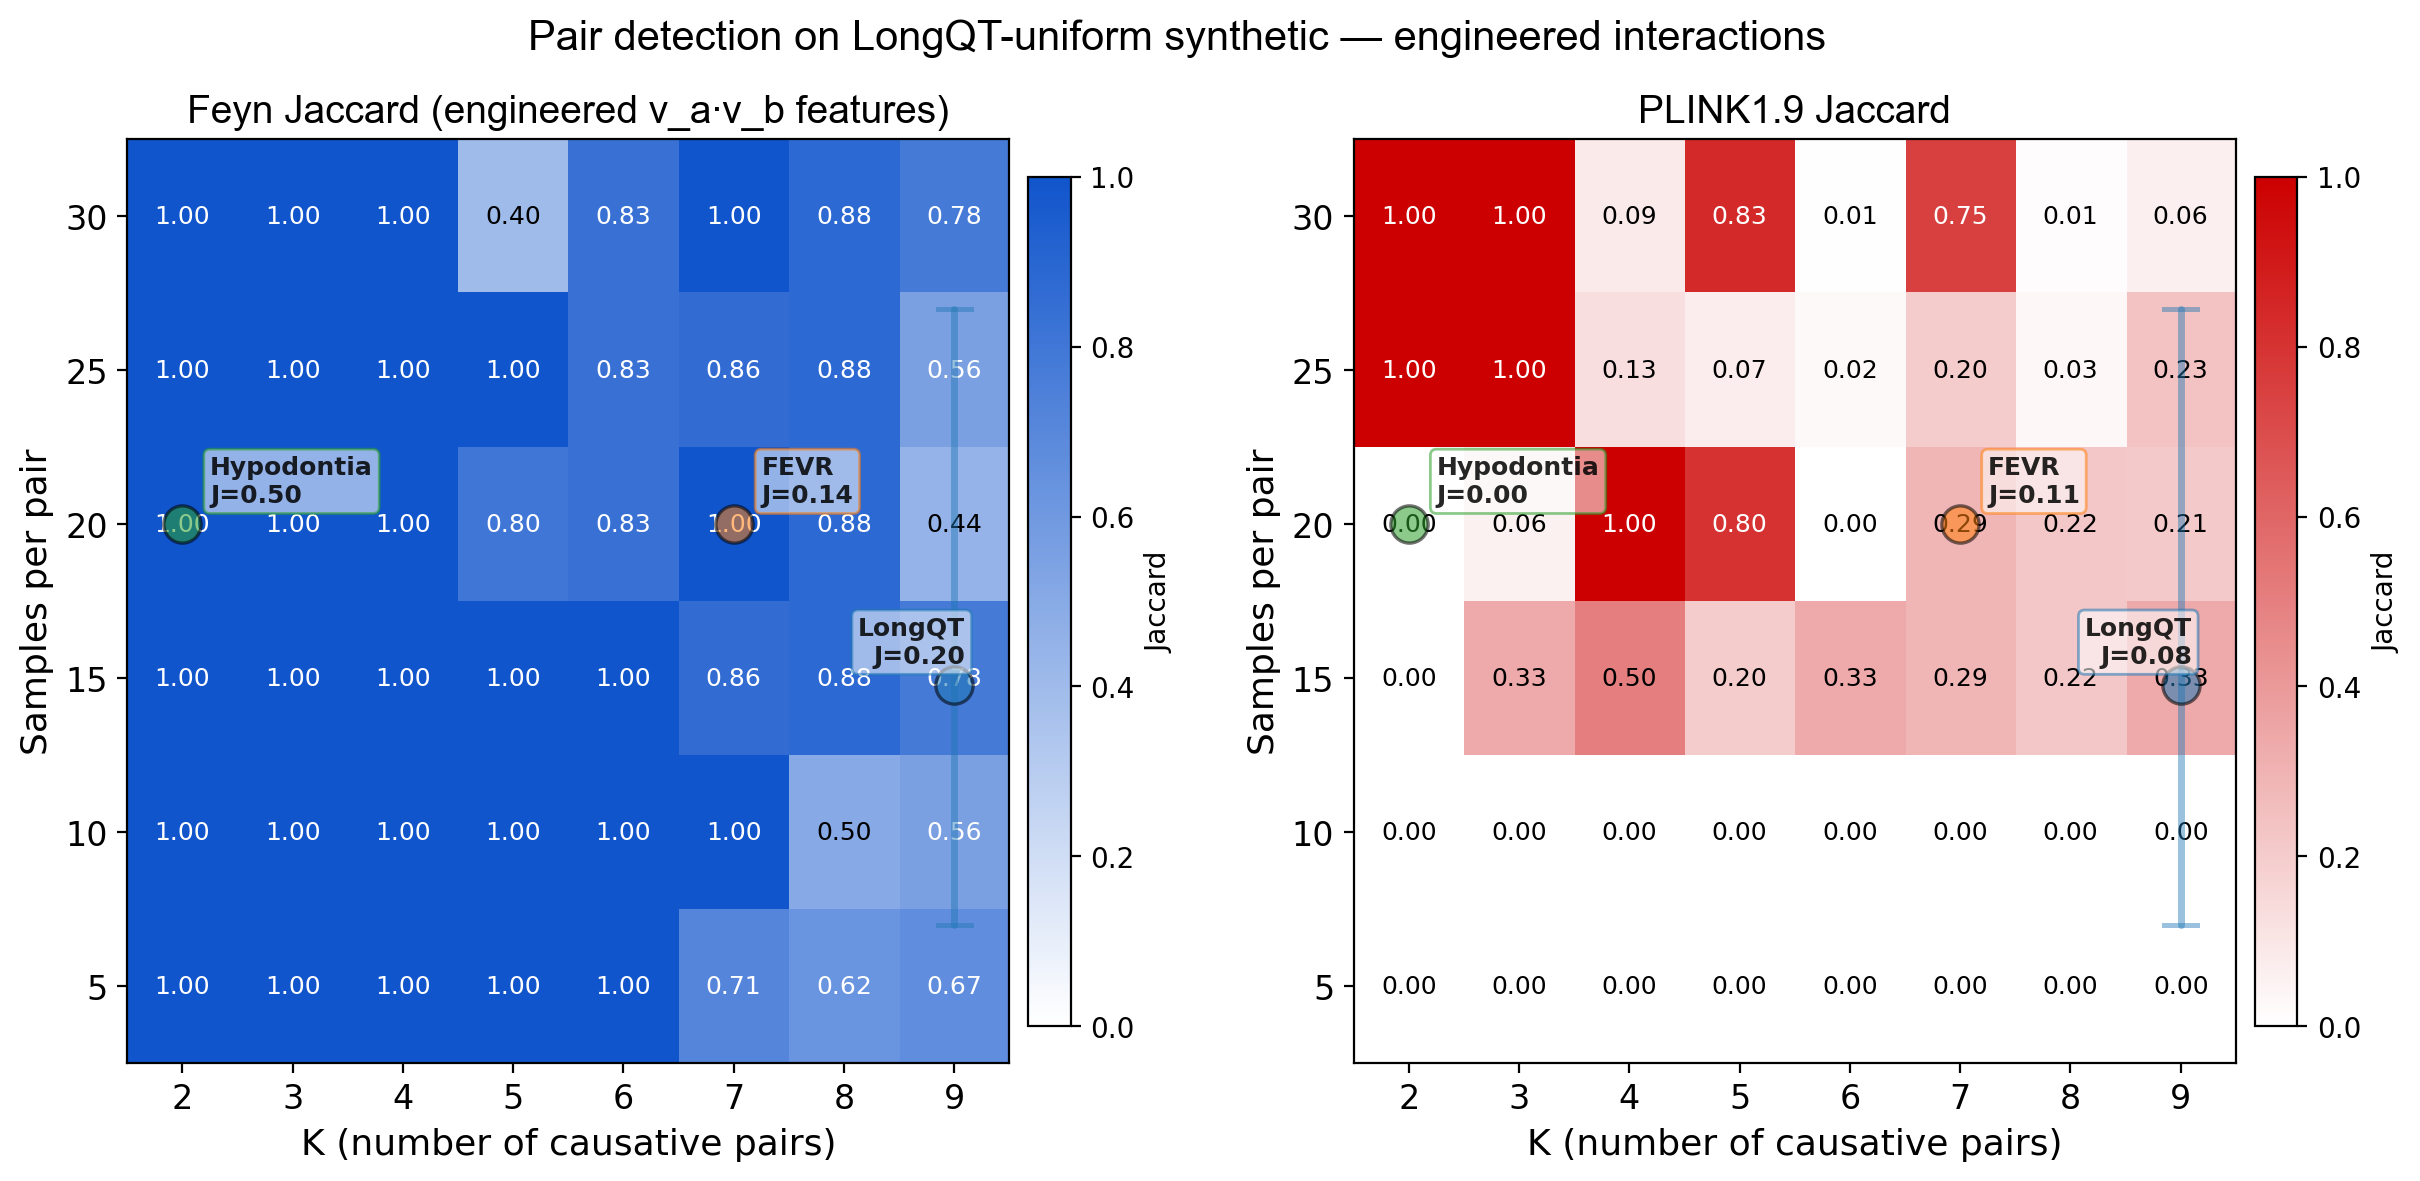

The file beside this chart, header and first rows:
K, n_per_pair, n_pos, n_total, feyn_J_eng, feyn_J_strict, feyn_J_hess, feyn_J_combo, feyn_J_loose, plink_J, feyn_n_eng, feyn_n_pairs, feyn_n_hess, feyn_n_feats, plink_n, feyn_s, plink_s, elapsed_s
2, 5, 10, 30, 1.0, 0.0, 0.0, 1.0, 0.0, 0.0, 2, 0, 0, 0, 0, 32.4, 0.4, 33.0
2, 10, 20, 60, 1.0, 0.0, 0.0, 1.0, 0.0, 0.0, 2, 0, 0, 0, 0, 38.0, 1.3, 39.5
2, 15, 30, 90, 1.0, 0.0, 0.0, 1.0, 0.0, 0.0, 2, 0, 0, 0, 0, 40.0, 1.9, 42.1
2, 20, 40, 120, 1.0, 0.0, 0.0, 1.0, 0.0, 0.0, 2, 0, 0, 0, 0, 41.7, 2.4, 44.4
2, 25, 50, 150, 1.0, 0.0, 0.0, 1.0, 0.0, 1.0, 2, 0, 0, 0, 2, 44.1, 3.2, 47.5
2, 30, 60, 180, 1.0, 0.0, 0.0, 1.0, 0.0, 1.0, 2, 0, 0, 0, 2, 44.7, 3.8, 48.7
3, 5, 15, 45, 1.0, 0.0, 0.0, 1.0, 0.0, 0.0, 3, 0, 0, 0, 0, 35.7, 0.8, 36.8
3, 10, 30, 90, 1.0, 0.0, 0.0, 1.0, 0.0, 0.0, 3, 0, 0, 0, 0, 39.1, 1.6, 40.9
3, 15, 45, 135, 1.0, 0.0, 0.0, 1.0, 0.0, 0.3333, 3, 0, 0, 0, 1, 45.2, 3.1, 48.5
3, 20, 60, 180, 1.0, 0.0, 0.0, 1.0, 0.0, 0.05556, 3, 0, 0, 0, 54, 43.9, 3.5, 47.7
3, 25, 75, 225, 1.0, 0.0, 0.0, 1.0, 0.0, 1.0, 3, 0, 0, 0, 3, 43.8, 4.3, 48.4
3, 30, 90, 270, 1.0, 0.0, 0.0, 1.0, 0.0, 1.0, 3, 0, 0, 0, 3, 46.7, 4.9, 51.9
4, 5, 20, 60, 1.0, 0.0, 0.0, 1.0, 0.0, 0.0, 4, 0, 0, 0, 0, 35.1, 1.0, 36.4
4, 10, 40, 120, 1.0, 0.0, 0.0, 1.0, 0.0, 0.0, 4, 0, 0, 0, 0, 45.0, 2.2, 47.5
4, 15, 60, 180, 1.0, 0.0, 0.0, 1.0, 0.0, 0.5, 4, 0, 0, 0, 2, 41.6, 3.5, 45.3
4, 20, 80, 240, 1.0, 0.0, 0.0, 1.0, 0.0, 1.0, 4, 0, 0, 0, 4, 46.0, 4.4, 50.7
4, 25, 100, 300, 1.0, 0.0, 0.0, 1.0, 0.0, 0.129, 4, 0, 0, 0, 31, 46.4, 4.6, 51.2
4, 30, 120, 360, 1.0, 0.0, 0.0, 1.0, 0.0, 0.08511, 4, 0, 0, 0, 47, 49.2, 5.7, 55.1
5, 5, 25, 75, 1.0, 0.0, 0.0, 1.0, 0.0, 0.0, 5, 0, 0, 0, 0, 36.9, 1.5, 38.6
5, 10, 50, 150, 1.0, 0.0, 0.0, 1.0, 0.0, 0.0, 5, 0, 0, 0, 28, 40.5, 2.9, 43.6
5, 15, 75, 225, 1.0, 0.0, 0.0, 1.0, 0.0, 0.2, 5, 0, 0, 0, 7, 46.4, 3.6, 50.2
5, 20, 100, 300, 0.8, 0.0, 0.0, 0.8, 0.0, 0.8, 4, 0, 0, 1, 4, 44.9, 5.2, 50.2
5, 25, 125, 375, 1.0, 0.0, 0.0, 1.0, 0.0, 0.07143, 5, 0, 0, 0, 55, 48.1, 5.7, 54.1
5, 30, 150, 450, 0.4, 0.1667, 0.1667, 0.5, 0.6, 0.8333, 2, 2, 2, 5, 6, 48.6, 6.7, 55.6
6, 5, 30, 90, 1.0, 0.0, 0.0, 1.0, 0.0, 0.0, 6, 0, 0, 0, 0, 43.6, 1.9, 45.7
6, 10, 60, 180, 1.0, 0.0, 0.0, 1.0, 0.0, 0.0, 6, 0, 0, 1, 0, 45.1, 3.2, 48.5
6, 15, 90, 270, 1.0, 0.0, 0.0, 1.0, 0.0, 0.3333, 6, 0, 0, 5, 2, 44.6, 4.8, 49.6
6, 20, 120, 360, 0.8333, 0.0, 0.0, 0.4167, 0.0, 0.001787, 5, 6, 6, 6, 1115, 49.9, 5.9, 56.0
6, 25, 150, 450, 0.8333, 0.09091, 0.09091, 0.5455, 0.1667, 0.02459, 5, 6, 6, 5, 119, 49.3, 6.6, 56.2
6, 30, 180, 540, 0.8333, 0.0, 0.0, 0.8333, 0.0, 0.005442, 5, 0, 0, 2, 733, 51.4, 7.9, 59.6
7, 5, 35, 105, 0.7143, 0.0, 0.0, 0.7143, 0.0, 0.0, 5, 0, 0, 1, 0, 40.8, 2.0, 43.0
7, 10, 70, 210, 1.0, 0.0, 0.0, 1.0, 0.0, 0.0, 7, 0, 0, 5, 43, 46.3, 3.9, 50.5
7, 15, 105, 315, 0.8571, 0.0, 0.0, 0.8571, 0.0, 0.2857, 6, 0, 0, 4, 2, 48.4, 4.6, 53.2
7, 20, 140, 420, 1.0, 0.0, 0.0, 1.0, 0.0, 0.2857, 7, 0, 0, 2, 2, 51.5, 6.0, 57.7
7, 25, 175, 525, 0.8571, 0.0, 0.0, 0.8571, 0.0, 0.2, 6, 0, 0, 1, 5, 49.5, 7.4, 57.1
7, 30, 210, 630, 1.0, 0.0, 0.0, 1.0, 0.0, 0.75, 7, 0, 0, 2, 7, 50.5, 8.0, 58.7
8, 5, 40, 120, 0.625, 0.0, 0.0, 0.625, 0.125, 0.0, 5, 0, 0, 2, 0, 43.1, 2.2, 45.5
8, 10, 80, 240, 0.5, 0.0, 0.0, 0.5, 0.375, 0.0, 4, 0, 0, 4, 0, 45.3, 4.4, 49.9
8, 15, 120, 360, 0.875, 0.0, 0.0, 0.875, 0.0, 0.2222, 7, 0, 0, 1, 3, 46.8, 6.0, 53.1
8, 20, 160, 480, 0.875, 0.0, 0.0, 0.875, 0.0, 0.2222, 7, 0, 0, 2, 3, 48.2, 7.5, 56.0
8, 25, 200, 600, 0.875, 0.0, 0.0, 0.6364, 0.0, 0.03333, 7, 3, 3, 5, 54, 52.9, 7.0, 60.2
8, 30, 240, 720, 0.875, 0.0, 0.0, 0.875, 0.0, 0.0125, 7, 0, 0, 1, 154, 42.4, 8.6, 51.3
9, 5, 45, 135, 0.6667, 0.0, 0.0, 0.6667, 0.0, 0.0, 6, 0, 0, 0, 0, 35.4, 2.5, 38.1
9, 10, 90, 270, 0.5556, 0.0, 0.0, 0.5556, 0.0, 0.0, 5, 0, 0, 1, 0, 38.8, 4.2, 43.3
9, 15, 135, 405, 0.7778, 0.0, 0.0, 0.7778, 0.0, 0.3333, 7, 0, 0, 0, 3, 42.2, 5.7, 48.1
9, 20, 180, 540, 0.4444, 0.2, 0.2, 0.6, 0.3333, 0.2143, 4, 3, 3, 5, 8, 41.4, 6.9, 48.5
9, 25, 225, 675, 0.5556, 0.05263, 0.05263, 0.3158, 0.1111, 0.2308, 5, 11, 11, 6, 7, 42.7, 8.2, 51.3
9, 30, 270, 810, 0.7778, 0.0, 0.0, 0.7778, 0.0, 0.06383, 7, 0, 0, 0, 41, 43.8, 9.6, 53.7
